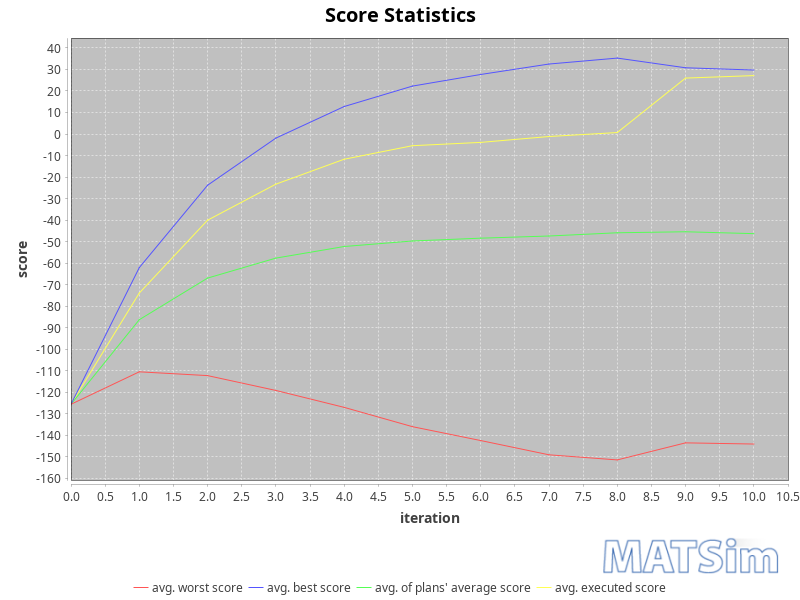

The data file committed next to this chart (first rows):
iteration; avg_executed; avg_worst; avg_average; avg_best
0; -125.6; -125.6; -125.6; -125.6
1; -73.88; -110.5; -86.27; -62.06
2; -40.04; -112.2; -66.94; -23.8
3; -23.3; -119.1; -57.66; -1.904
4; -11.72; -127; -52.26; 12.77
5; -5.423; -136; -49.69; 22.27
6; -3.887; -142.4; -48.38; 27.67
7; -1.155; -149; -47.38; 32.52
8; 0.6883; -151.4; -45.88; 35.28
9; 25.99; -143.5; -45.41; 30.78
10; 27.15; -144; -46.29; 29.73
